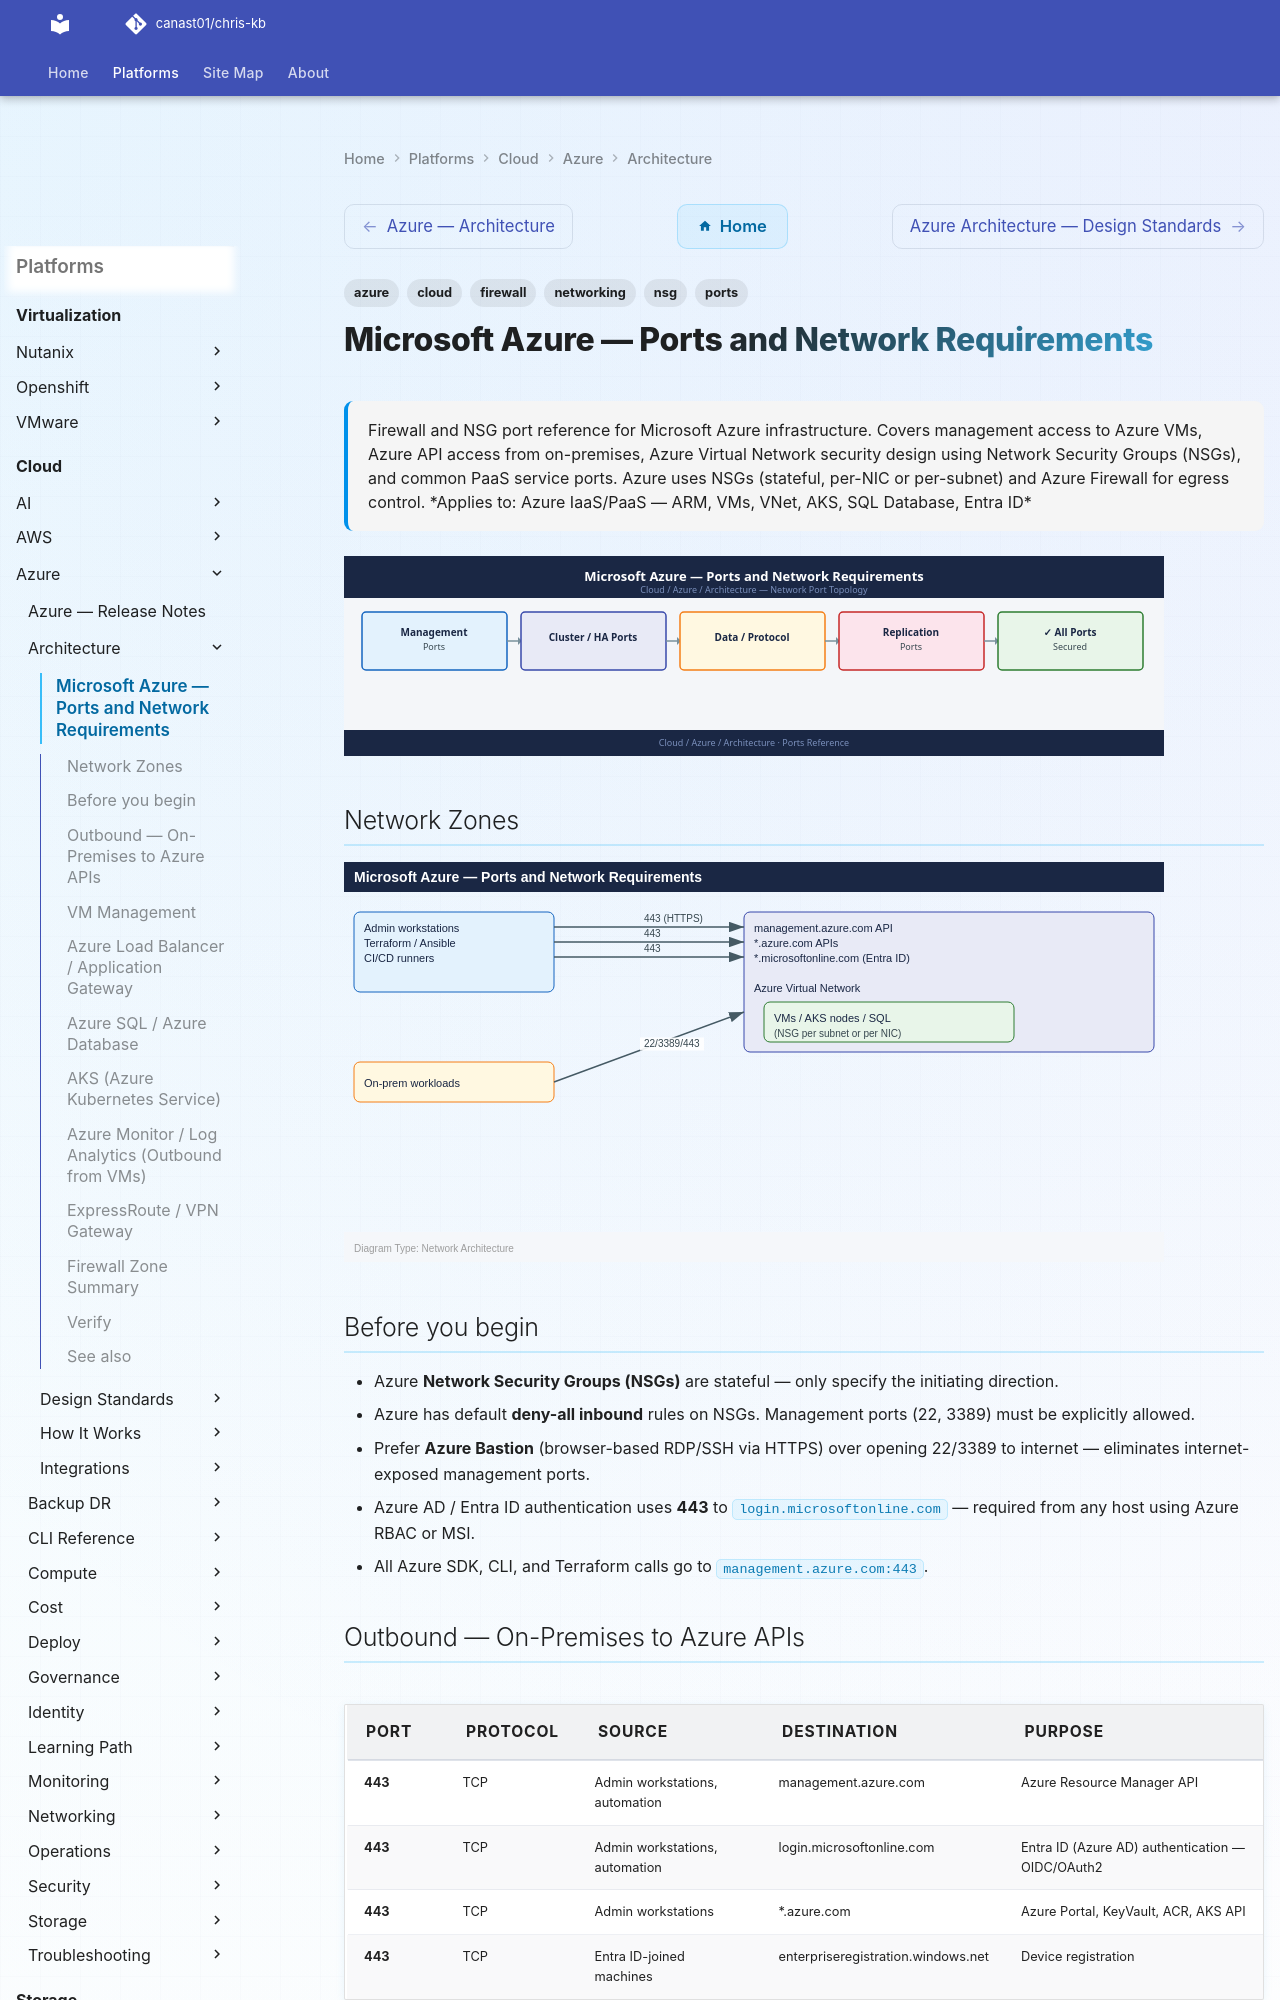

repository: canast01/chris-kb · page: cloud/azure/architecture/ports/index.html · generator: mkdocs

---
tags:
  - azure
  - cloud
  - networking
  - firewall
  - ports
  - nsg
description: "Firewall and NSG port reference for Microsoft Azure infrastructure. Covers management access to Azure VMs, Azure API access from on-premises, Azure..."
---
# Microsoft Azure — Ports and Network Requirements

<div class="kb-summary">
Firewall and NSG port reference for Microsoft Azure infrastructure. Covers management access to Azure VMs, Azure API access from on-premises, Azure Virtual Network security design using Network Security Groups (NSGs), and common PaaS service ports. Azure uses NSGs (stateful, per-NIC or per-subnet) and Azure Firewall for egress control.

*Applies to: Azure IaaS/PaaS — ARM, VMs, VNet, AKS, SQL Database, Entra ID*
</div>
![Microsoft Azure — Ports and Network Requirements](../../../assets/cloud-azure-architecture-ports.svg)

## Network Zones

![Microsoft Azure — Ports and Network Requirements — Diagram](../../../assets/cloud-azure-architecture-ports-diagram.svg)

## Before you begin

- Azure **Network Security Groups (NSGs)** are stateful — only specify the initiating direction.
- Azure has default **deny-all inbound** rules on NSGs. Management ports (22, 3389) must be explicitly allowed.
- Prefer **Azure Bastion** (browser-based RDP/SSH via HTTPS) over opening 22/3389 to internet — eliminates internet-exposed management ports.
- Azure AD / Entra ID authentication uses **443** to `login.microsoftonline.com` — required from any host using Azure RBAC or MSI.
- All Azure SDK, CLI, and Terraform calls go to `management.azure.com:443`.
